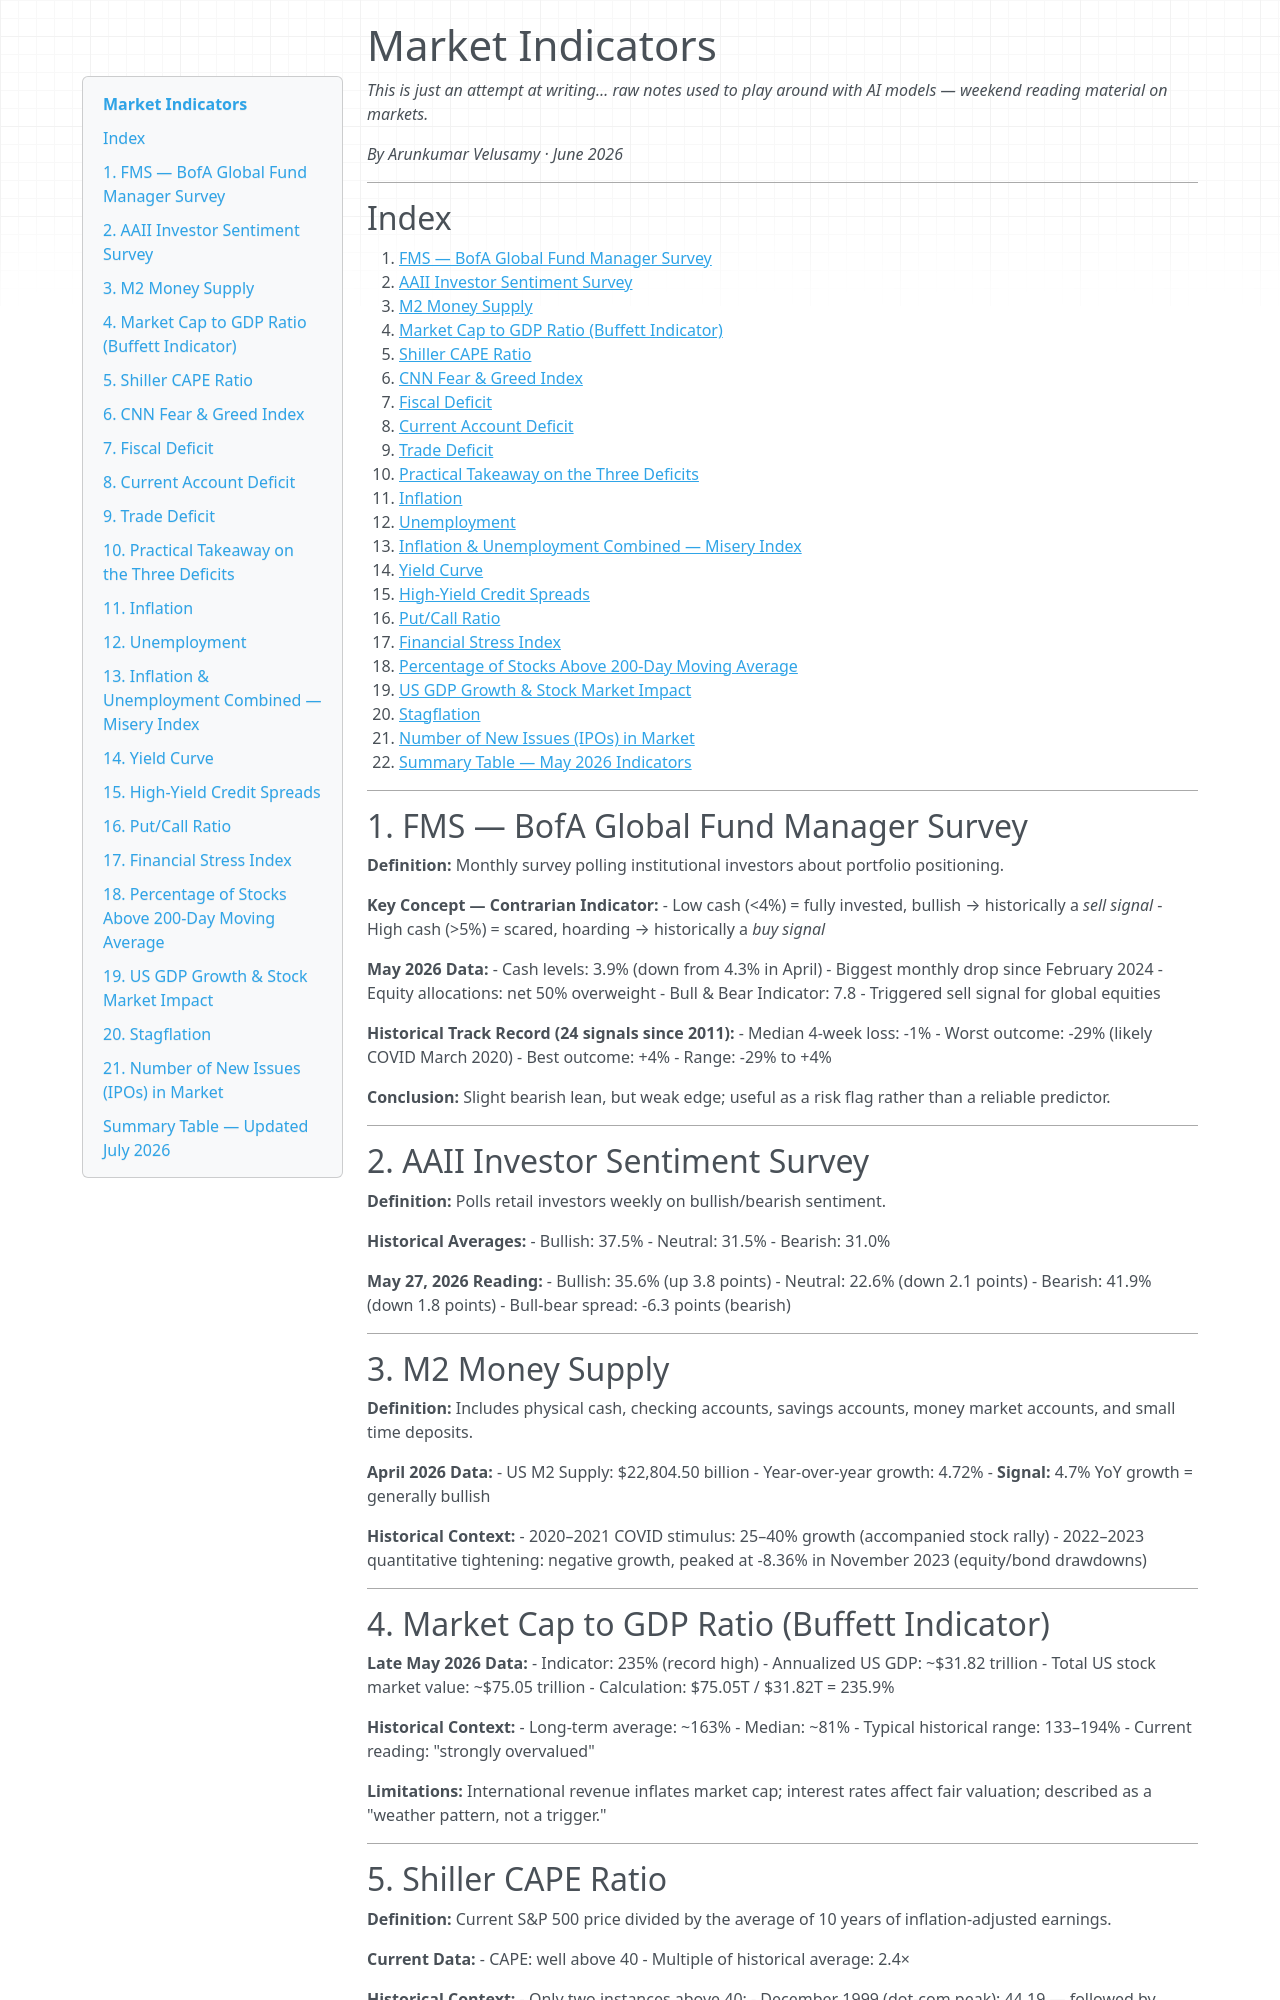

repository: arunvelusamyd/personal-website · page: market-indicators/index.html · generator: mkdocs

# Market Indicators

*This is just an attempt at writing… raw notes used to play around with AI models — weekend reading material on markets.*

*By Arunkumar Velusamy · June 2026*

---

## Index

1. [FMS — BofA Global Fund Manager Survey](#1-fms--bofa-global-fund-manager-survey)
2. [AAII Investor Sentiment Survey](#2-aaii-investor-sentiment-survey)
3. [M2 Money Supply](#3-m2-money-supply)
4. [Market Cap to GDP Ratio (Buffett Indicator)](#4-market-cap-to-gdp-ratio-buffett-indicator)
5. [Shiller CAPE Ratio](#5-shiller-cape-ratio)
6. [CNN Fear & Greed Index](#6-cnn-fear--greed-index)
7. [Fiscal Deficit](#7-fiscal-deficit)
8. [Current Account Deficit](#8-current-account-deficit)
9. [Trade Deficit](#9-trade-deficit)
10. [Practical Takeaway on the Three Deficits](#10-practical-takeaway-on-the-three-deficits)
11. [Inflation](#11-inflation)
12. [Unemployment](#12-unemployment)
13. [Inflation & Unemployment Combined — Misery Index](#13-inflation--unemployment-combined--misery-index)
14. [Yield Curve](#14-yield-curve)
15. [High-Yield Credit Spreads](#15-high-yield-credit-spreads)
16. [Put/Call Ratio](#16-putcall-ratio)
17. [Financial Stress Index](#17-financial-stress-index)
18. [Percentage of Stocks Above 200-Day Moving Average](#18-percentage-of-stocks-above-200-day-moving-average)
19. [US GDP Growth & Stock Market Impact](#19-us-gdp-growth--stock-market-impact)
20. [Stagflation](#20-stagflation)
21. [Number of New Issues (IPOs) in Market](#21-number-of-new-issues-ipos-in-market)
22. [Summary Table — May 2026 Indicators](#summary-table--may-2026-indicators)

---

## 1. FMS — BofA Global Fund Manager Survey

**Definition:** Monthly survey polling institutional investors about portfolio positioning.

**Key Concept — Contrarian Indicator:**
- Low cash (<4%) = fully invested, bullish → historically a *sell signal*
- High cash (>5%) = scared, hoarding → historically a *buy signal*

**May 2026 Data:**
- Cash levels: 3.9% (down from 4.3% in April)
- Biggest monthly drop since February 2024
- Equity allocations: net 50% overweight
- Bull & Bear Indicator: 7.8
- Triggered sell signal for global equities

**Historical Track Record (24 signals since 2011):**
- Median 4-week loss: -1%
- Worst outcome: -29% (likely COVID March 2020)
- Best outcome: +4%
- Range: -29% to +4%

**Conclusion:** Slight bearish lean, but weak edge; useful as a risk flag rather than a reliable predictor.

---

## 2. AAII Investor Sentiment Survey

**Definition:** Polls retail investors weekly on bullish/bearish sentiment.

**Historical Averages:**
- Bullish: 37.5%
- Neutral: 31.5%
- Bearish: 31.0%

**May 27, 2026 Reading:**
- Bullish: 35.6% (up 3.8 points)
- Neutral: 22.6% (down 2.1 points)
- Bearish: 41.9% (down 1.8 points)
- Bull-bear spread: -6.3 points (bearish)

---

## 3. M2 Money Supply

**Definition:** Includes physical cash, checking accounts, savings accounts, money market accounts, and small time deposits.

**April 2026 Data:**
- US M2 Supply: $22,804.50 billion
- Year-over-year growth: 4.72%
- **Signal:** 4.7% YoY growth = generally bullish

**Historical Context:**
- 2020–2021 COVID stimulus: 25–40% growth (accompanied stock rally)
- 2022–2023 quantitative tightening: negative growth, peaked at -8.36% in November 2023 (equity/bond drawdowns)

---

## 4. Market Cap to GDP Ratio (Buffett Indicator)

**Late May 2026 Data:**
- Indicator: 235% (record high)
- Annualized US GDP: ~$31.82 trillion
- Total US stock market value: ~$75.05 trillion
- Calculation: $75.05T / $31.82T = 235.9%

**Historical Context:**
- Long-term average: ~163%
- Median: ~81%
- Typical historical range: 133–194%
- Current reading: "strongly overvalued"

**Limitations:** International revenue inflates market cap; interest rates affect fair valuation; described as a "weather pattern, not a trigger."

---

## 5. Shiller CAPE Ratio

**Definition:** Current S&P 500 price divided by the average of 10 years of inflation-adjusted earnings.

**Current Data:**
- CAPE: well above 40
- Multiple of historical average: 2.4×

**Historical Context:**
- Only two instances above 40:
  - December 1999 (dot-com peak): 44.19 — followed by ~50% loss over 2.5 years
  - Current (2026)

**Key Point:** Not a crash predictor. Valuations can stay elevated for years.

---
